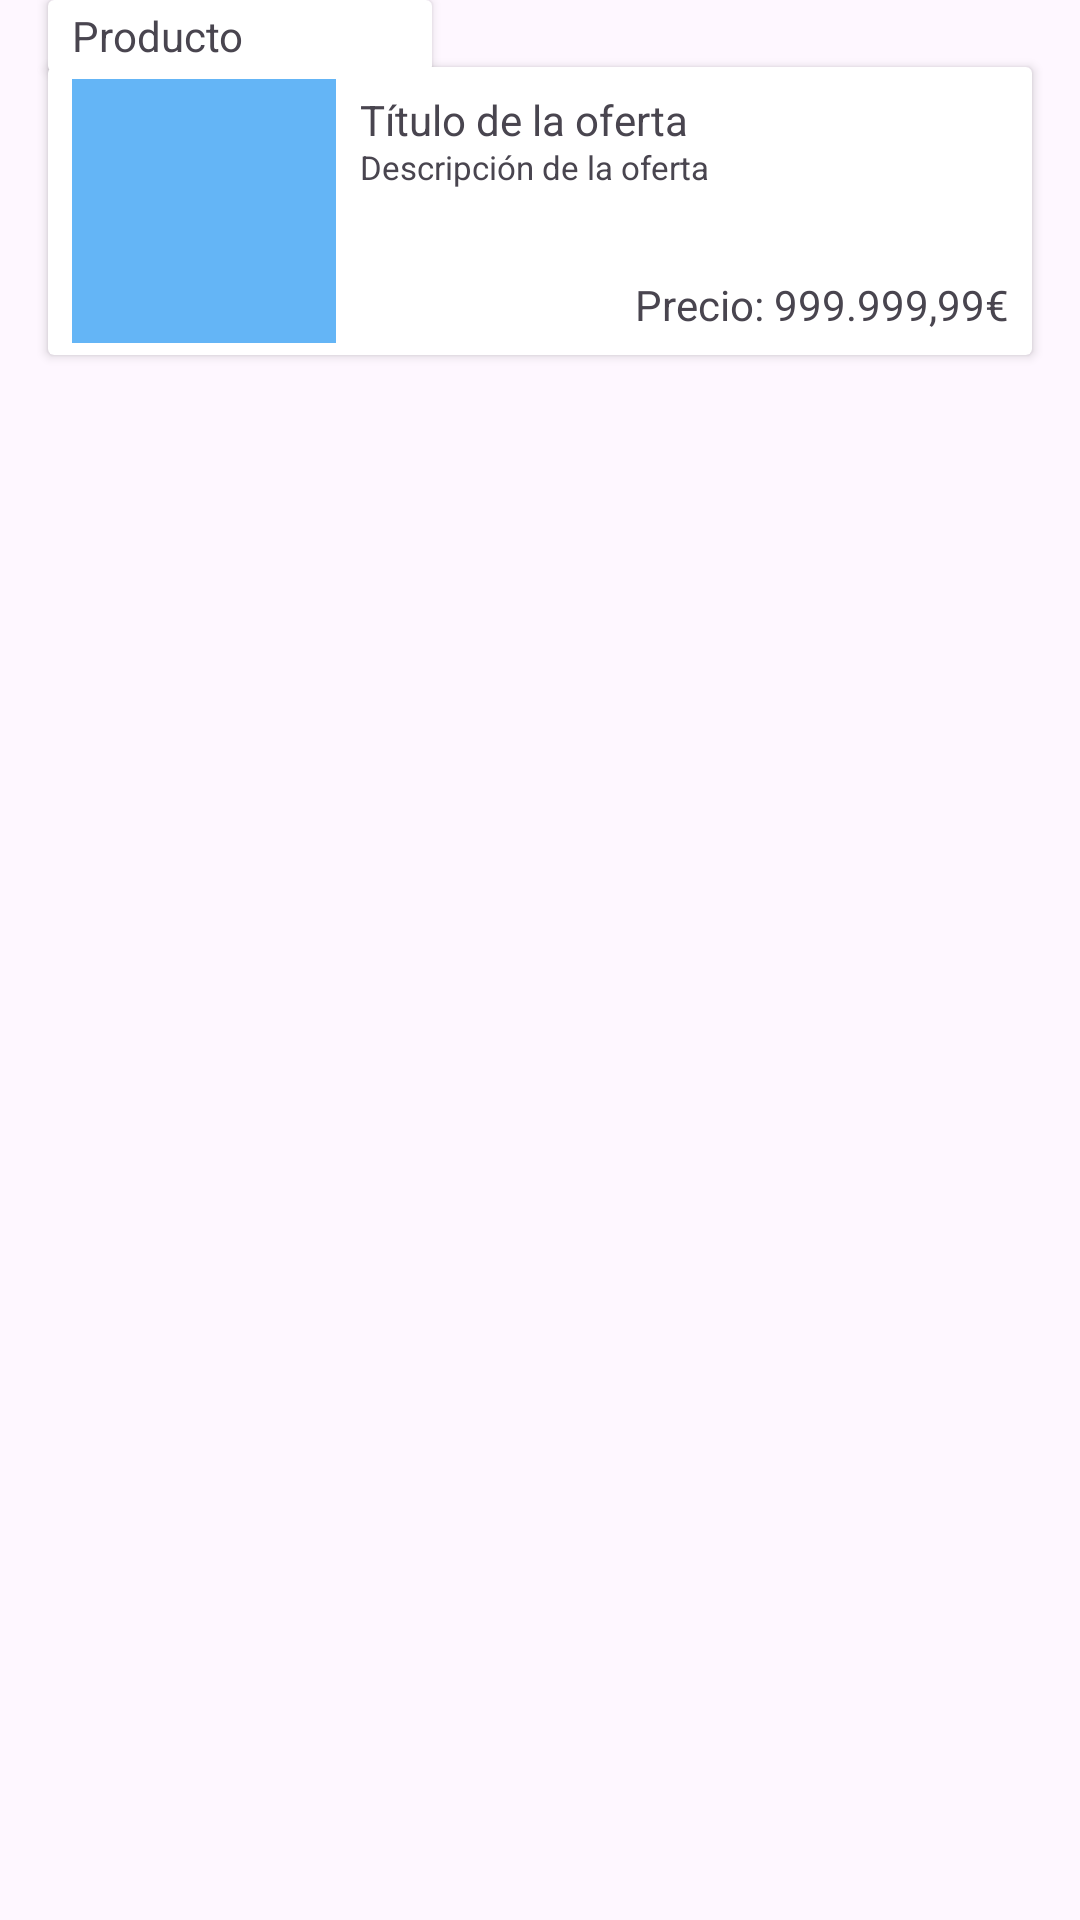

Android layout source for this screen:
<!-- AndroidManifest.xml: application theme Theme.BuZeando -->
<!-- res/layout/offer_item.xml -->
<?xml version="1.0" encoding="utf-8"?>
<LinearLayout xmlns:android="http://schemas.android.com/apk/res/android"
    android:layout_width="match_parent"
    android:layout_height="wrap_content"
    android:orientation="vertical">

    <androidx.cardview.widget.CardView
        android:id="@+id/cvTipoOferta"
        android:layout_width="128dp"
        android:layout_height="24dp"
        android:layout_marginStart="16dp"
        android:layout_marginBottom="-18dp">

        <TextView
            android:id="@+id/tvTipoOferta"
            android:layout_width="wrap_content"
            android:layout_height="wrap_content"
            android:layout_gravity="center_vertical"
            android:layout_marginStart="8dp"
            android:text="Producto"
            android:textSize="14sp" />
    </androidx.cardview.widget.CardView>

    <androidx.cardview.widget.CardView
        android:id="@+id/cvDetallesOferta"
        android:layout_width="match_parent"
        android:layout_height="96dp"
        android:layout_margin="16dp">

        <LinearLayout
            android:layout_width="match_parent"
            android:layout_height="match_parent">

            <ImageView
                android:id="@+id/ivImagenPrincipal"
                android:layout_width="88dp"
                android:layout_height="88dp"
                android:layout_gravity="center_vertical"
                android:layout_marginStart="8dp"
                android:contentDescription="Imagen principal de la oferta"
                android:src="#64B5F6" />

            <LinearLayout
                android:layout_width="match_parent"
                android:layout_height="match_parent"
                android:layout_margin="8dp"
                android:orientation="vertical">

                <TextView
                    android:id="@+id/tvTituloOferta"
                    android:layout_width="match_parent"
                    android:layout_height="0dp"
                    android:layout_weight="1.25"
                    android:text="Título de la oferta"
                    android:textSize="14sp" />

                <TextView
                    android:id="@+id/tvDescOferta"
                    android:layout_width="match_parent"
                    android:layout_height="0dp"
                    android:layout_weight="3"
                    android:text="Descripción de la oferta"
                    android:textSize="11sp" />

                <TextView
                    android:id="@+id/tvPrecio"
                    android:layout_width="match_parent"
                    android:layout_height="0dp"
                    android:layout_weight="1.25"
                    android:text="Precio: 999.999,99€"
                    android:textAlignment="textEnd"
                    android:textSize="14sp" />
            </LinearLayout>

        </LinearLayout>
    </androidx.cardview.widget.CardView>

</LinearLayout>
<!-- resources referenced by this layout -->
<resources>
  <style name="Theme.BuZeando" parent="Base.Theme.BuZeando" />
  <style name="Base.Theme.BuZeando" parent="Theme.Material3.DayNight.NoActionBar">
          
          
      </style>
</resources>
